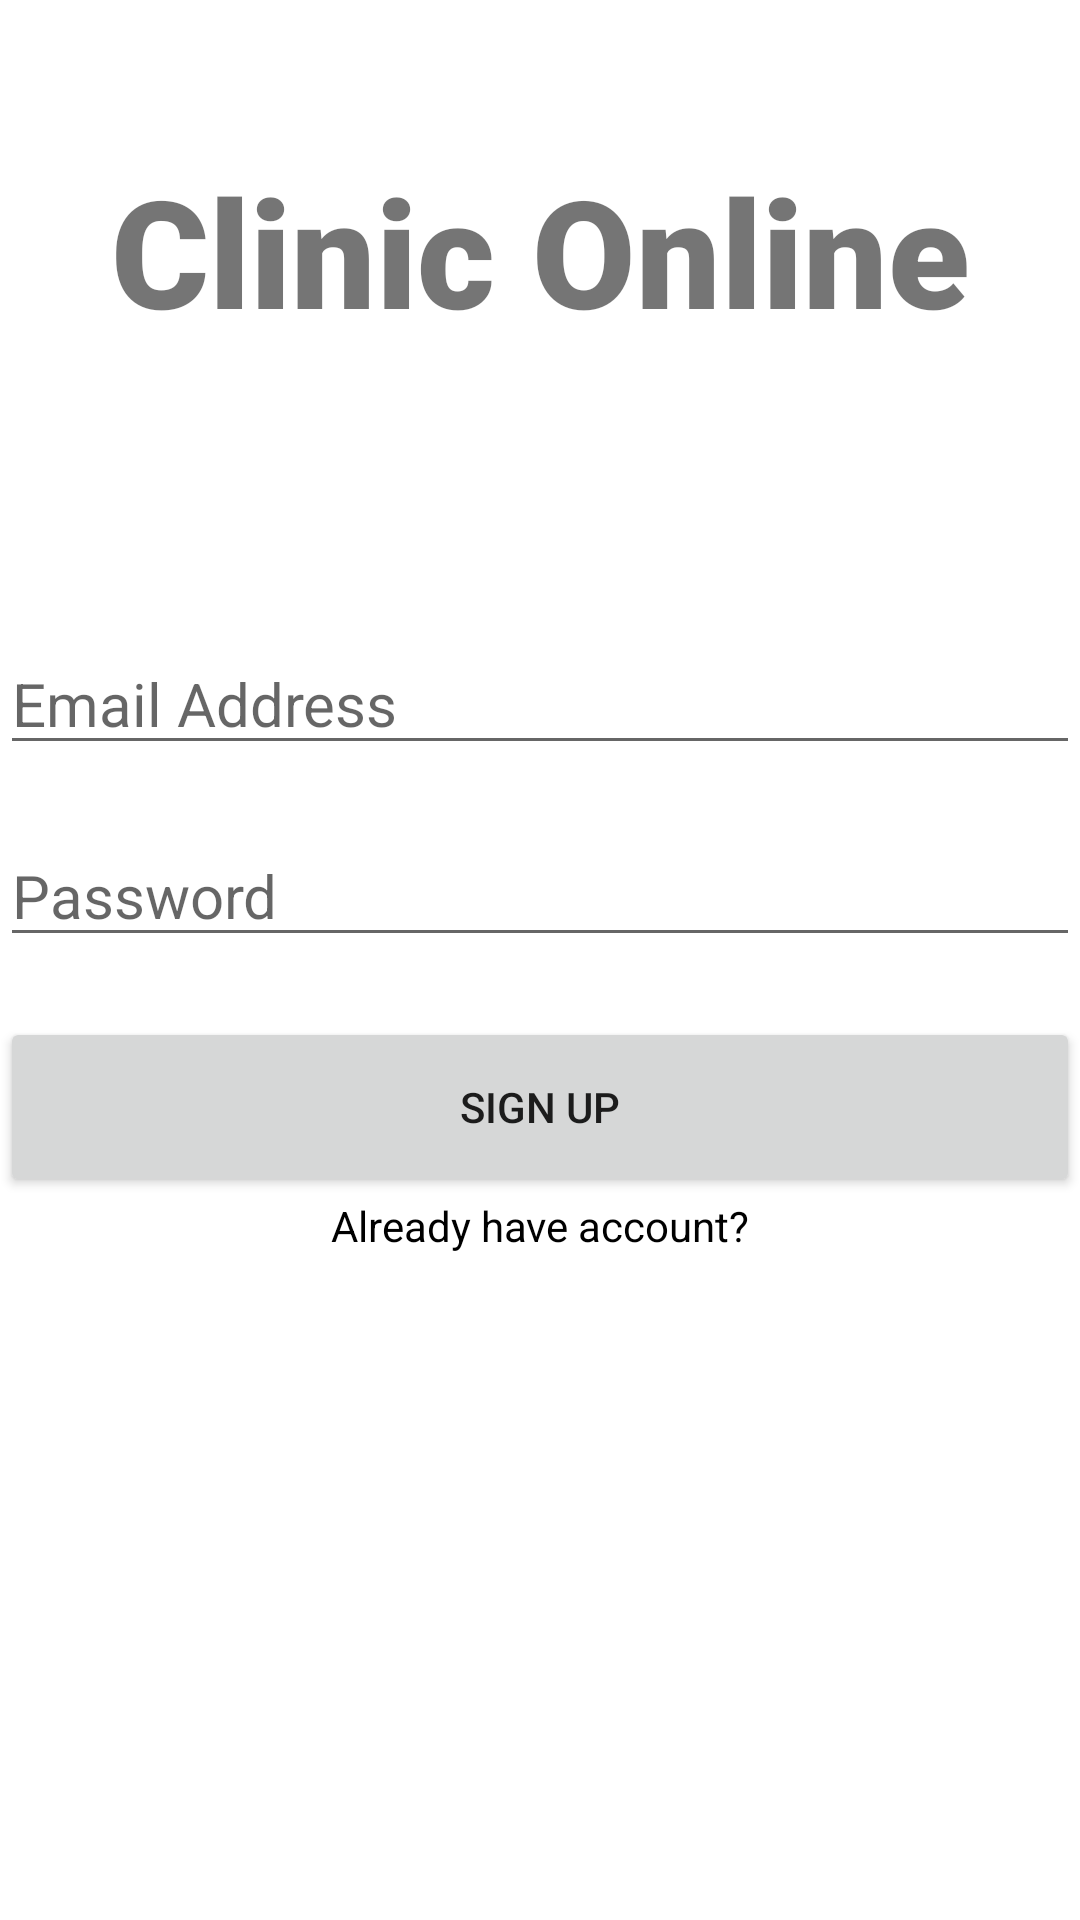

This screen was rendered from an Android layout file. Write that file and the resources it references.
<!-- AndroidManifest.xml: application theme Theme.Medical_Clinic -->
<!-- res/layout/activity_sign_up.xml -->
<?xml version="1.0" encoding="utf-8"?>
<androidx.constraintlayout.widget.ConstraintLayout xmlns:android="http://schemas.android.com/apk/res/android"
    xmlns:app="http://schemas.android.com/apk/res-auto"
    xmlns:tools="http://schemas.android.com/tools"
    android:layout_width="match_parent"
    android:layout_height="match_parent"
    tools:context=".MainActivity">

    <TextView
        android:id="@+id/banner"
        android:layout_width="306dp"
        android:layout_height="65dp"
        android:layout_marginTop="50dp"
        android:fontFamily="sans-serif-black"
        android:text="@string/banner"
        android:textAlignment="center"
        android:textSize="50sp"
        android:textStyle="bold"
        app:layout_constraintEnd_toEndOf="parent"
        app:layout_constraintLeft_toLeftOf="parent"
        app:layout_constraintRight_toRightOf="parent"
        app:layout_constraintStart_toStartOf="parent"
        app:layout_constraintTop_toTopOf="parent" />


    <EditText
        android:id="@+id/editTextEmail"
        android:layout_width="360dp"
        android:layout_height="wrap_content"
        android:layout_marginTop="96dp"
        android:ems="10"
        android:inputType="textEmailAddress"
        android:textSize="20sp"
        android:hint="Email Address"
        app:layout_constraintEnd_toEndOf="parent"
        app:layout_constraintHorizontal_bias="0.49"
        app:layout_constraintStart_toStartOf="parent"
        app:layout_constraintTop_toBottomOf="@+id/banner" />

    <EditText
        android:id="@+id/editTextPassword"
        android:layout_width="360dp"
        android:layout_height="wrap_content"
        android:layout_marginTop="20dp"
        android:ems="10"
        android:inputType="textPassword"
        android:textSize="20sp"
        android:hint="Password"
        app:layout_constraintEnd_toEndOf="parent"
        app:layout_constraintStart_toStartOf="parent"
        app:layout_constraintTop_toBottomOf="@+id/editTextEmail" />


    <Button
        android:id="@+id/btnLogIn"
        android:layout_width="360dp"
        android:layout_height="60dp"
        android:layout_marginTop="20dp"
        android:text="Sign Up"
        app:layout_constraintEnd_toEndOf="parent"
        app:layout_constraintStart_toStartOf="parent"
        app:layout_constraintTop_toBottomOf="@+id/editTextPassword" />

    <TextView
        android:id="@+id/register"
        android:layout_width="wrap_content"
        android:layout_height="wrap_content"
        android:onClick="login"
        android:text="Already have account?"
        android:textColor="@color/black"
        app:layout_constraintEnd_toEndOf="parent"
        app:layout_constraintStart_toStartOf="parent"
        app:layout_constraintTop_toBottomOf="@+id/btnLogIn" />


</androidx.constraintlayout.widget.ConstraintLayout>
<!-- resources referenced by this layout -->
<resources>
  <color name="black">#FF000000</color>
  <string name="banner">Clinic Online</string>
  <style name="Theme.Medical_Clinic" parent="Theme.MaterialComponents.DayNight.DarkActionBar">
          
          <item name="colorPrimary">@color/purple_500</item>
          <item name="colorPrimaryVariant">@color/purple_700</item>
          <item name="colorOnPrimary">@color/white</item>
          
          <item name="colorSecondary">@color/teal_200</item>
          <item name="colorSecondaryVariant">@color/teal_700</item>
          <item name="colorOnSecondary">@color/black</item>
          
          <item name="android:statusBarColor" tools:targetApi="l">?attr/colorPrimaryVariant</item>
          
      </style>
  <color name="purple_500">#010001</color>
  <color name="purple_700">#FF3700B3</color>
  <color name="white">#FFFFFFFF</color>
  <color name="teal_200">#FF03DAC5</color>
  <color name="teal_700">#FF018786</color>
</resources>
